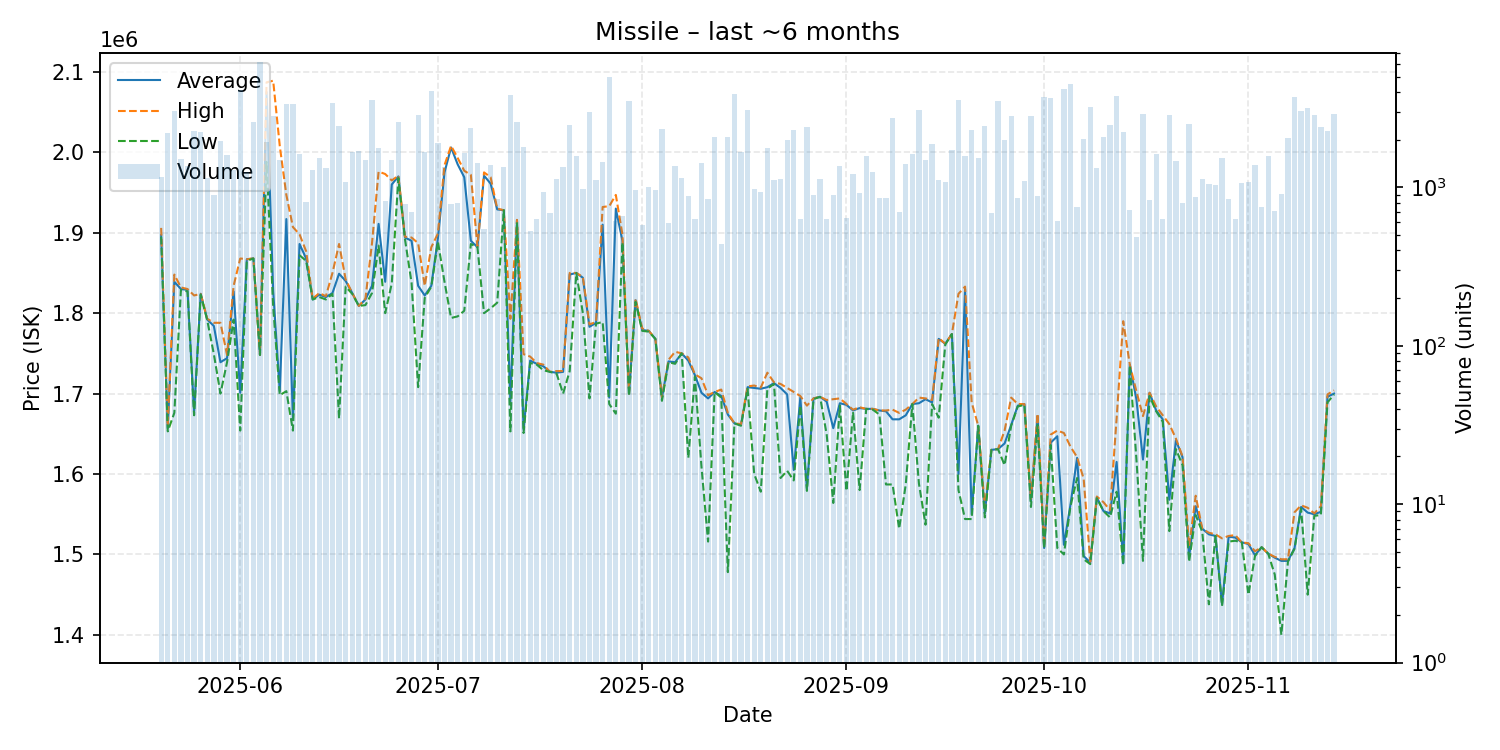

Data behind this chart, as committed beside it:
date, average, highest, lowest, order_count, volume
2025-05-20, 1897000, 1906000, 1895000, 95, 1161
2025-05-21, 1657000, 1660000, 1653000, 99, 2206
2025-05-22, 1839000, 1848000, 1676000, 108, 3018
2025-05-23, 1830000, 1832000, 1829000, 108, 1510
2025-05-24, 1829000, 1830000, 1827000, 121, 1373
2025-05-25, 1676000, 1822000, 1673000, 139, 2270
2025-05-26, 1824000, 1824000, 1823000, 101, 2242
2025-05-27, 1792000, 1793000, 1791000, 95, 1141
2025-05-28, 1784000, 1788000, 1749000, 96, 897
2025-05-29, 1739000, 1788000, 1700000, 123, 1973
2025-05-30, 1744000, 1748000, 1739000, 120, 1601
2025-05-31, 1827000, 1834000, 1792000, 150, 1281
2025-06-01, 1701000, 1868000, 1654000, 120, 4099
2025-06-02, 1867000, 1867000, 1865000, 110, 1244
2025-06-03, 1868000, 1868000, 1868000, 134, 2583
2025-06-04, 1748000, 1748000, 1748000, 135, 6174
2025-06-05, 2075000, 2087000, 1988000, 140, 1930
2025-06-06, 1828000, 2089000, 1808000, 143, 2810
2025-06-07, 1703000, 2008000, 1698000, 140, 1490
2025-06-08, 1917000, 1947000, 1703000, 158, 3377
2025-06-09, 1668000, 1907000, 1654000, 170, 3355
2025-06-10, 1886000, 1898000, 1872000, 108, 1632
2025-06-11, 1868000, 1877000, 1865000, 96, 804
2025-06-12, 1817000, 1818000, 1817000, 115, 1281
2025-06-13, 1823000, 1825000, 1820000, 106, 1524
2025-06-14, 1820000, 1821000, 1817000, 118, 1325
2025-06-15, 1825000, 1850000, 1824000, 156, 3396
2025-06-16, 1849000, 1886000, 1669000, 104, 2444
2025-06-17, 1840000, 1842000, 1833000, 106, 1087
2025-06-18, 1825000, 1825000, 1824000, 98, 1664
2025-06-19, 1809000, 1809000, 1809000, 84, 1708
2025-06-20, 1817000, 1818000, 1810000, 112, 1486
2025-06-21, 1834000, 1887000, 1825000, 130, 3543
2025-06-22, 1911000, 1976000, 1884000, 131, 1784
2025-06-23, 1839000, 1973000, 1800000, 101, 816
2025-06-24, 1960000, 1965000, 1837000, 106, 1486
2025-06-25, 1970000, 1971000, 1968000, 129, 2575
2025-06-26, 1894000, 1895000, 1892000, 88, 789
2025-06-27, 1890000, 1894000, 1838000, 79, 695
2025-06-28, 1834000, 1887000, 1708000, 133, 2845
2025-06-29, 1822000, 1834000, 1819000, 102, 1663
2025-06-30, 1834000, 1882000, 1833000, 138, 4054
2025-07-01, 1893000, 1899000, 1889000, 140, 1909
2025-07-02, 1975000, 1984000, 1839000, 107, 1352
2025-07-03, 2006000, 2008000, 1794000, 105, 782
2025-07-04, 1985000, 1993000, 1796000, 107, 802
2025-07-05, 1969000, 1977000, 1803000, 117, 1639
2025-07-06, 1890000, 1972000, 1886000, 121, 2383
2025-07-07, 1882000, 1883000, 1882000, 83, 1414
2025-07-08, 1971000, 1975000, 1800000, 78, 545
2025-07-09, 1961000, 1969000, 1806000, 81, 1377
2025-07-10, 1929000, 1930000, 1813000, 65, 844
2025-07-11, 1928000, 1928000, 1928000, 95, 1340
2025-07-12, 1690000, 1793000, 1653000, 110, 3821
2025-07-13, 1915000, 1916000, 1913000, 121, 2593
2025-07-14, 1655000, 1749000, 1651000, 87, 1795
2025-07-15, 1741000, 1746000, 1738000, 64, 532
2025-07-16, 1737000, 1738000, 1736000, 58, 629
2025-07-17, 1734000, 1736000, 1729000, 88, 939
2025-07-18, 1727000, 1727000, 1727000, 69, 688
... 119 more rows
